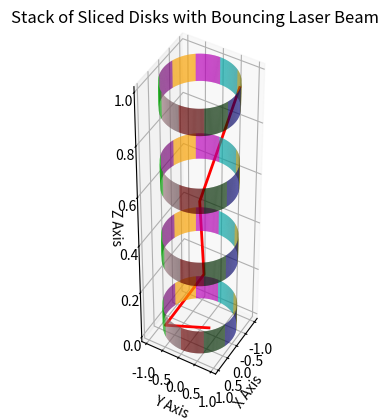

Write the Python code that produced this figure.
import numpy as np
import matplotlib.pyplot as plt
from mpl_toolkits.mplot3d import Axes3D

def plot_stack_of_sliced_disks_with_bouncing_line(num_disks=4, num_slices=10, radius=1, gap=0.3):
    """
    Plots a stack of sliced disks with a bouncing laser beam.

    Args:
        num_disks (int): The number of disks in the stack.
        num_slices (int): The number of slices each disk is divided into.
        radius (float): The radius of each disk.
        gap (float): The gap between the disks.
    """

    fig = plt.figure()
    ax = fig.add_subplot(111, projection='3d')

    # Define colors for high contrast visualization
    colors = ['r', 'g', 'b', 'y', 'c', 'm', 'orange', 'purple', 'lime', 'pink']

    # Plot each disk in the stack
    for k in range(num_disks):
        for i in range(num_slices):
            # Define the angular range for each slice
            theta_start = i * (2 * np.pi / num_slices)
            theta_end = (i + 1) * (2 * np.pi / num_slices)
            theta = np.linspace(theta_start, theta_end, 50)
            z = np.linspace(k * gap, k * gap + 0.1, 2)  # Small thickness to make the disk look 3D
            theta_grid, z_grid = np.meshgrid(theta, z)
            x_grid = radius * np.cos(theta_grid)
            y_grid = radius * np.sin(theta_grid)

            # Plot the surface for each slice with a different color
            ax.plot_surface(x_grid, y_grid, z_grid, color=colors[i % len(colors)], alpha=0.9)

    # Generate the bouncing line
    z_line = []
    x_line = []
    y_line = []

    # Initial position and direction
    current_z = 0
    current_x, current_y = np.random.uniform(-radius, radius), np.random.uniform(-radius, radius)

    for k in range(num_disks):
        # Ensure the laser hits each disk once
        next_z = k * gap + 0.05  # Midpoint of the current disk
        
        #Generate a random angle
        next_theta = np.random.uniform(0,2*np.pi)
        
        next_x = radius * np.cos(next_theta)
        next_y = radius * np.sin(next_theta)
        
        # Add the points to the line.  Crucially, we ADD THE *CURRENT* POINT FIRST.
        z_line.append(current_z)
        x_line.append(current_x)
        y_line.append(current_y)

        z_line.append(next_z)
        x_line.append(next_x)
        y_line.append(next_y)



        # Update current position.  This is the "bounce".
        current_z = next_z
        current_x = next_x
        current_y = next_y

    # Plot the bouncing line
    ax.plot(x_line, y_line, z_line, color='r', lw=2)

    # Set labels for the axes
    ax.set_xlabel('X Axis')
    ax.set_ylabel('Y Axis')
    ax.set_zlabel('Z Axis')

    # Set aspect ratio and view angle for better visualization
    ax.set_box_aspect([1, 1, num_disks])
    ax.view_init(elev=45, azim=30)

    plt.title('Stack of Sliced Disks with Bouncing Laser Beam')
    plt.show()

# Plot the stacked sliced disks with bouncing line
plot_stack_of_sliced_disks_with_bouncing_line()